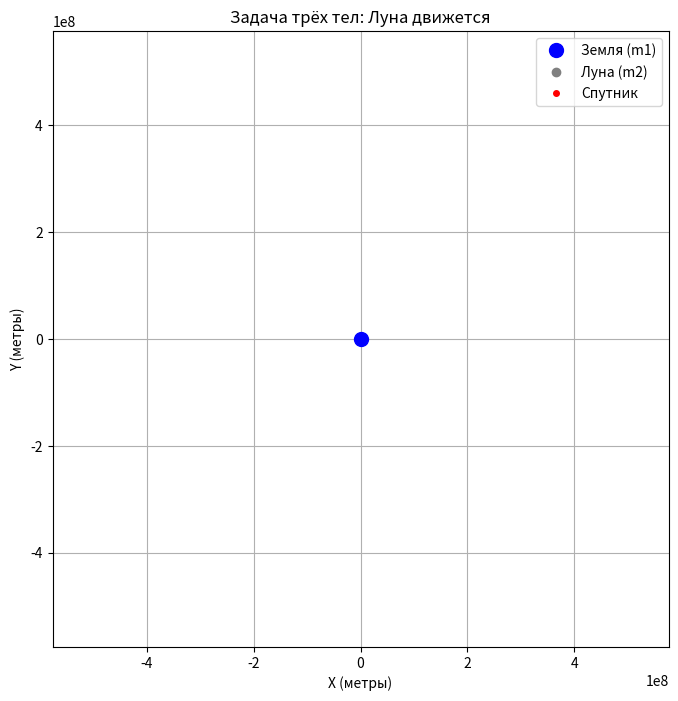

Recreate this plot in Python.
import numpy as np
import matplotlib.pyplot as plt
import matplotlib.animation as animation

# ================== ПАРАМЕТРЫ ==================
G = 6.67430e-11
m1 = 5.9742e24      # Земля
m2 = 7.36e22        # Луна
R_ORBIT = 384400000 # Среднее расстояние Земля–Луна
T_LUNAR_PERIOD = 27.32 * 86400.0
OMEGA_MOON = 2 * np.pi / T_LUNAR_PERIOD
R_EARTH = 6371000

r2_fixed = np.array([R_ORBIT, 0.0])

USE_MOVING_MOON = True  # важно для анимации

def get_r2_moving(t):
    angle = OMEGA_MOON * t
    return np.array([R_ORBIT * np.cos(angle), R_ORBIT * np.sin(angle)])

# ================== УРАВНЕНИЯ ДВИЖЕНИЯ ==================
def dYdt_2D_moving_moon_with_maneuvers(t, Y, maneuvers=None):
    r3 = Y[0:2]
    v3 = Y[2:4]
    r2 = get_r2_moving(t)
    
    # Гравитация от Земли
    r3_mag = np.linalg.norm(r3)
    a1 = -G * m1 * r3 / (r3_mag**3) if r3_mag > 1e-6 else np.zeros(2)
    
    # Гравитация от Луны
    r23_vec = r2 - r3
    r23_mag = np.linalg.norm(r23_vec)
    a2 = G * m2 * r23_vec / (r23_mag**3) if r23_mag > 1e-6 else np.zeros(2)
    
    a_total = a1 + a2

    # Учёт тяги, если есть манёвры
    if maneuvers is not None:
        for man in maneuvers:
            t0 = man["start_time"]
            if t0 <= t <= t0 + 1800:  # манёвр длится 30 минут = 1800 с
                dir_vec = man["direction"]
                dir_norm = np.linalg.norm(dir_vec)
                if dir_norm > 1e-8:
                    unit_dir = dir_vec / dir_norm
                    a_thrust = (500.0 / 1800.0) * unit_dir  # ≈0.2778 м/с²
                    a_total += a_thrust
                break  # предполагаем, что манёвры не перекрываются

    return np.concatenate((v3, a_total))

def dYdt_2D_fixed_moon(t, Y):
    r3 = Y[0:2]
    v3 = Y[2:4]
    r2 = r2_fixed  
    r3_mag = np.linalg.norm(r3)
    a1 = -G * m1 * r3 / (r3_mag**3) if r3_mag > 1e-6 else np.zeros(2)
    r23_vec = r2 - r3
    r23_mag = np.linalg.norm(r23_vec)
    a2 = G * m2 * r23_vec / (r23_mag**3) if r23_mag > 1e-6 else np.zeros(2)
    a3 = a1 + a2
    return np.concatenate((v3, a3))

# ================== НАЧАЛЬНЫЕ УСЛОВИЯ ==================
t0 = 0.0
alpha = np.pi * 95 / 400
V_start = 11100

x3_0 = R_EARTH * np.cos(alpha)
y3_0 = R_EARTH * np.sin(alpha)
vx3_0 = V_start * np.cos(alpha)
vy3_0 = V_start * np.sin(alpha)
Y0 = np.array([x3_0, y3_0, vx3_0, vy3_0])

h = 100.0
total_time = 864000 * 10  # ~100 дней
total_steps = int(total_time / h)
num_initial_points = 4

# ================== ИНТЕГРАТОРЫ ==================
def runge_kutta_4th_order_vec(f, t0, Y0, h, num_points):
    t_values = [t0]
    Y_values = [Y0]
    t = t0
    Y = Y0
    for _ in range(num_points - 1):
        k1 = h * f(t, Y)
        k2 = h * f(t + h/2, Y + k1/2)
        k3 = h * f(t + h/2, Y + k2/2)
        k4 = h * f(t + h, Y + k3)
        Y_next = Y + (k1 + 2*k2 + 2*k3 + k4) / 6
        t_next = t + h
        t_values.append(t_next)
        Y_values.append(Y_next)
        t, Y = t_next, Y_next
    return np.array(t_values), np.array(Y_values)

def adams_bashforth_4th_order_vec(f, t_init, Y_init, h, total_steps):
    if len(t_init) < 4 or len(Y_init) < 4:
        raise ValueError("Адамс-Башфорт 4-го порядка требует 4 начальные точки.")
    t_values = list(t_init)
    Y_values = list(Y_init)
    F_values = [f(t, Y) for t, Y in zip(t_init, Y_init)]
    for n in range(3, total_steps):
        Y_n = Y_values[n]
        Y_next = Y_n + (h / 24) * (
            55 * F_values[n] - 59 * F_values[n-1] + 37 * F_values[n-2] - 9 * F_values[n-3]
        )
        t_next = t_values[n] + h
        t_values.append(t_next)
        Y_values.append(Y_next)
        F_values.append(f(t_next, Y_next))
    return np.array(t_values), np.array(Y_values)

# ================== ПЕРВАЯ СИМУЛЯЦИЯ: БЕЗ МАНЁВРОВ ==================
print("Выполняется первая симуляция (без манёвров)...")
dYdt_base = lambda t, Y: dYdt_2D_moving_moon_with_maneuvers(t, Y, maneuvers=None)

t_init, Y_init = runge_kutta_4th_order_vec(dYdt_base, t0, Y0, h, num_initial_points)
t_sol, Y_sol = adams_bashforth_4th_order_vec(dYdt_base, t_init, Y_init, h, total_steps)

# ================== АНАЛИЗ ТРАЕКТОРИИ ==================
r_moon_traj = np.array([get_r2_moving(t) for t in t_sol])
dist_to_moon = np.linalg.norm(Y_sol[:, :2] - r_moon_traj, axis=1)
idx_min = np.argmin(dist_to_moon)
t_closest = t_sol[idx_min]
dist_min = dist_to_moon[idx_min]

print(f"Минимальное расстояние до Луны: {dist_min/1000:.1f} км в момент t = {t_closest/3600:.2f} ч")

# ================== ПЛАНИРОВАНИЕ МАНЁВРА ==================
if dist_min < 5e7:  # если ближе 50 000 км — можно тормозить
    t_maneuver_start = max(0.0, t_closest - 600)  # начать за 10 мин до сближения
    idx_maneuver = np.argmin(np.abs(t_sol - t_maneuver_start))
    r3_at_man = Y_sol[idx_maneuver, :2]
    v3_at_man = Y_sol[idx_maneuver, 2:4]
    r2_at_man = get_r2_moving(t_maneuver_start)
    v2_at_man = np.array([-OMEGA_MOON * r2_at_man[1], OMEGA_MOON * r2_at_man[0]])
    v_rel = v3_at_man - v2_at_man
    direction = -v_rel / (np.linalg.norm(v_rel) + 1e-12)

    maneuvers = [{"start_time": t_maneuver_start, "direction": direction}]
    print(f"→ Планируется манёвр торможения в t = {t_maneuver_start/3600:.2f} ч")
else:
    maneuvers = None
    print("→ Манёвр не планируется: аппарат не подлетает достаточно близко.")

# ================== ВТОРАЯ СИМУЛЯЦИЯ (С МАНЁВРОМ) ==================
if maneuvers is not None:
    print("Выполняется вторая симуляция (с манёвром)...")
    dYdt_with_man = lambda t, Y: dYdt_2D_moving_moon_with_maneuvers(t, Y, maneuvers=maneuvers)
    t_init2, Y_init2 = runge_kutta_4th_order_vec(dYdt_with_man, t0, Y0, h, num_initial_points)
    t_sol2, Y_sol2 = adams_bashforth_4th_order_vec(dYdt_with_man, t_init2, Y_init2, h, total_steps)
    x3_traj, y3_traj, t_sol_anim = Y_sol2[:, 0], Y_sol2[:, 1], t_sol2
else:
    x3_traj, y3_traj, t_sol_anim = Y_sol[:, 0], Y_sol[:, 1], t_sol

# ================== АНИМАЦИЯ ==================
def animate_solution(x3_traj, y3_traj, t_sol):
    fig, ax = plt.subplots(figsize=(8, 8))
    VISUAL_RANGE = 1.5 * R_ORBIT
    ax.set_xlim(-VISUAL_RANGE, VISUAL_RANGE)
    ax.set_ylim(-VISUAL_RANGE, VISUAL_RANGE)
    ax.set_aspect('equal', adjustable='box')
    title = "Задача трёх тел: Луна " + ("движется" if USE_MOVING_MOON else "неподвижна")
    ax.set_title(title)
    ax.set_xlabel("X (метры)")
    ax.set_ylabel("Y (метры)")
    ax.grid(True)
    
    ax.plot(0, 0, 'o', color='blue', markersize=10, label='Земля (m1)')
    
    if USE_MOVING_MOON:
        moon_point, = ax.plot([], [], 'o', color='gray', markersize=6, label='Луна (m2)')
    else:
        ax.plot(r2_fixed[0], r2_fixed[1], 'o', color='gray', markersize=6, label='Луна (m2)')
        moon_point = None
    
    sat_point, = ax.plot([], [], 'o', color='red', markersize=4, label='Спутник')
    sat_line, = ax.plot([], [], 'r--', linewidth=0.5, alpha=0.7)
    radius_vector_line, = ax.plot([], [], ':', color='red', linewidth=0.5)
    
    ax.legend(loc='upper right')
    
    def init():
        out = [sat_point, sat_line, radius_vector_line]
        if moon_point is not None:
            moon_point.set_data([], [])
            out.insert(0, moon_point)
        return out
    
    def update(i):
        out = []
        if USE_MOVING_MOON:
            r2_current = get_r2_moving(t_sol[i])
            moon_point.set_data([r2_current[0]], [r2_current[1]])
            out.append(moon_point)
        
        x3_current = x3_traj[i]
        y3_current = y3_traj[i]
        sat_point.set_data([x3_current], [y3_current])
        sat_line.set_data(x3_traj[:i+1], y3_traj[:i+1])
        radius_vector_line.set_data([0, x3_current], [0, y3_current])
        out.extend([sat_point, sat_line, radius_vector_line])
        return out
    
    num_frames = len(t_sol)
    step = max(1, num_frames // 2000)
    frames = range(0, num_frames, step)
    
    ani = animation.FuncAnimation(
        fig, update, frames=frames,
        init_func=init, blit=True, repeat=False, interval=20
    )
    plt.show()

# Запуск анимации
animate_solution(x3_traj, y3_traj, t_sol_anim)
